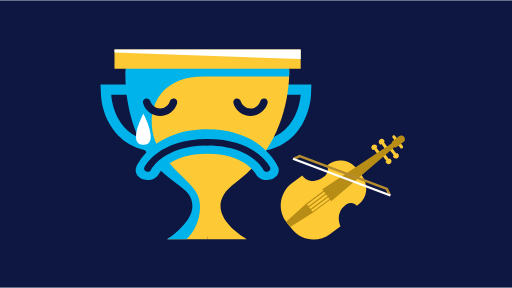
t = 0.00 s
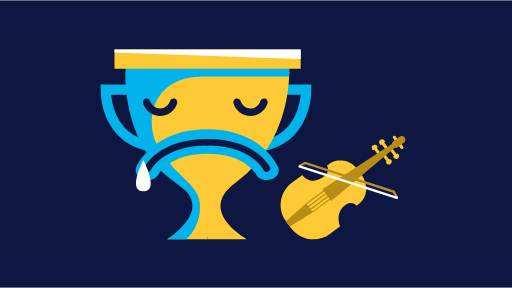
t = 0.25 s
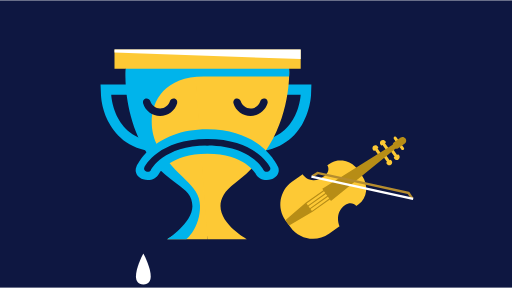
t = 0.75 s
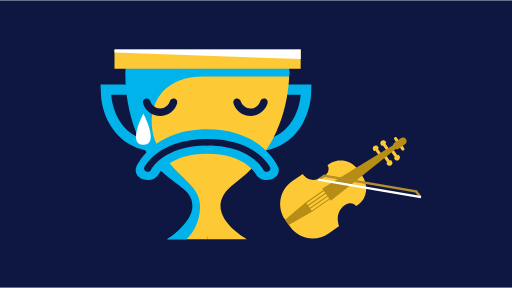
t = 1.00 s
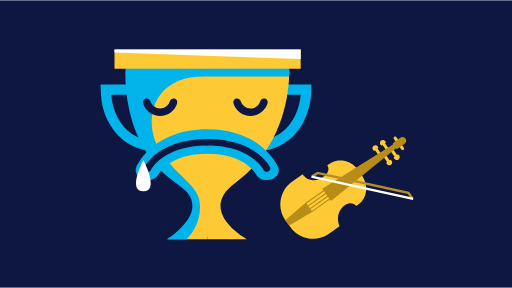
t = 1.25 s
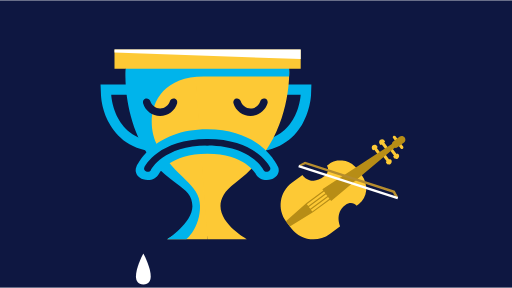
t = 1.75 s

The animated SVG that drew these frames (rendered in a browser with its animation timeline set to each time). Animation: 4 SMIL elements (animateTransform=4); one cycle of 2.00 s, repeats indefinitely.

<?xml version="1.0" encoding="utf-8"?>
<svg version="1.1" xmlns="http://www.w3.org/2000/svg" xmlns:xlink="http://www.w3.org/1999/xlink" x="0px" y="0px"
	 viewBox="0 0 550 309" enable-background="new 0 0 550 309" xml:space="preserve">
<defs>
<rect id="bg" x="0" y="0" height="309" width="550" fill="#0e1741" />
<g id="trophy">
	<path fill="#00B4EB" d="M49.3,48.5l14.8,50.2c-50.7,0-52.6-50.2-52.6-50.2H49.3 M57.5,37.5h-8.2H11.5H0l0.5,11.5
		c0.1,1.5,0.8,15.5,8.7,29.9c7.7,14.1,23.4,30.9,55,30.9h14.7l-4.2-14.1L59.9,45.4L57.5,37.5L57.5,37.5z"/>
	<path fill="#00B4EB" d="M215,48.6c0,0-2,50.2-52.6,50.2l14.8-50.2H215 M226.5,37.6H215h-37.8h-8.2l-2.3,7.9l-14.8,50.2l-4.2,14.1
		h14.7c31.6,0,47.3-16.8,55-30.9c7.8-14.4,8.6-28.4,8.7-29.9L226.5,37.6L226.5,37.6z"/>
	<g>
		<path fill="#FDC935" d="M27.5,18.4c0,0-7.1,77.5,57.2,124.9c41.9,30.9-13,60.5-13,60.5h42.9V18.4L27.5,18.4z"/>
		<g>
			<path fill="#FDC935" d="M202.5,18.4c0,0,6.4,77.5-57.9,124.9c-41.9,30.9,13,60.5,13,60.5l-42.9,0L101.1,18.4L202.5,18.4z"/>
			<polygon fill="#FDC935" points="70.7,0 15,0 15,20.7 114.6,20.7 215,20.7 215,0 			"/>
		</g>
	</g>
	<path fill="#00B4EB" d="M202.5,20.7H27c0,0-3.9,44.4,19.8,85.7s51.9,38.3,51.9,62.1c0,17.8-27,35.4-27,35.4h20.5
		c0,0,14.7-11.7,14.7-35.7s-26.3-29.8-45.6-64.5c-13.9-25.1-7.9-74.7,49.4-74.7c21.3,0,58.1,0.1,91.8,0.1
		C202.5,29,203,25,202.5,20.7z"/>
	<g>
		<g>
			<path fill="#00B4EB" d="M190.5,125.7c-0.7-1.4-17.9-40.1-75.9-40.1s-75.2,38.7-75.9,40.1c-2.7,5.4,0.5,11.6,7.1,13.8
				c1.6,0.5,3.3,0.8,4.9,0.8c5.1,0,9.8-2.5,11.9-6.6c0.5-0.9,12-21.8,52.1-21.8s51.6,20.9,52,21.7c2,4.1,6.8,6.6,11.9,6.6
				c1.6,0,3.2-0.2,4.8-0.8C190,137.3,193.2,131.1,190.5,125.7z"/>
		</g>
		<g>
			<g>
				<path fill="#0E1741" d="M50.7,131.4c-0.5,0-1.1-0.1-1.6-0.3c-2-0.8-2.9-2.8-2-4.6c0.6-1.2,15.6-30.3,67.5-30.3
					c2.1,0,3.9,1.6,3.9,3.5c0,1.9-1.7,3.5-3.9,3.5c-46.9,0-60.3,25.9-60.4,26.2C53.6,130.7,52.2,131.4,50.7,131.4z"/>
			</g>
			<g>
				<path fill="#0E1741" d="M178.6,131.4c-1.5,0-2.9-0.8-3.6-2.1c-0.5-1.1-13.8-26.2-60.4-26.2c-2.1,0-3.9-1.6-3.9-3.5
					c0-1.9,1.7-3.5,3.9-3.5c51.9,0,66.9,29.1,67.5,30.3c0.9,1.8,0,3.8-2,4.6C179.6,131.3,179.1,131.4,178.6,131.4z"/>
			</g>
		</g>
	</g>
	<path fill="#0E1741" d="M161.1,71.4c-8.4,0-16-5.6-18.3-13.7c-0.6-2.1,0.6-4.3,2.7-5c2.1-0.6,4.3,0.6,5,2.7c1.4,4.7,5.8,8,10.6,8
		c4.9,0,9.3-3.3,10.6-8c0.6-2.1,2.8-3.3,5-2.7c2.1,0.6,3.3,2.8,2.7,5C177,65.7,169.5,71.4,161.1,71.4z"/>
	<path fill="#0E1741" d="M64,71.4c-8.4,0-16-5.6-18.3-13.7c-0.6-2.1,0.6-4.3,2.7-5c2.1-0.6,4.3,0.6,5,2.7c1.4,4.7,5.8,8,10.6,8
		c4.9,0,9.3-3.3,10.6-8c0.6-2.1,2.8-3.3,5-2.7c2.1,0.6,3.3,2.8,2.7,5C80,65.7,72.5,71.4,64,71.4z"/>
	<polygon fill="#FFFFFF" points="215,10.3 15,3.3 15,0 215,0 	"/>
</g>
<g id="violin">
	<g>
		<path fill="#FDC935" d="M104.9,12.7l0.9-0.6c0-0.6-0.2-1.1-0.6-1.6c-1-1.4-3-1.8-4.4-0.8c-1.4,1-1.8,3-0.8,4.4
			c0.3,0.5,0.8,0.9,1.3,1.1l0.9-0.6l4.7,6.7c0.4,0.5,1.3,0.6,2,0c0.7-0.5,1.1-1.4,0.7-1.9L104.9,12.7z"/>
		<path fill="#FDC935" d="M133.2,12l-7.9-11.3c-0.5-0.8-1.6-0.9-2.3-0.4c-0.7,0.5-0.9,1.6-0.4,2.3l7.9,11.3c0.5,0.7,1.6,0.9,2.3,0.4
			C133.5,13.8,133.7,12.8,133.2,12z"/>
		<path fill="#FDC935" d="M126.8,19.1l-0.9,0.6l-5.2-7.4c-0.4-0.5-1.3-0.6-2,0c-0.7,0.5-1,1.4-0.7,1.9l5.2,7.4l-0.9,0.6
			c0,0.6,0.2,1.1,0.6,1.6c1,1.4,3,1.8,4.4,0.8c1.4-1,1.8-3,0.8-4.4C127.8,19.7,127.3,19.3,126.8,19.1z"/>
		<path fill="#FDC935" d="M118.7,24.8l-0.9,0.6l-4.7-6.7c-0.4-0.5-1.3-0.6-2,0c-0.8,0.5-1,1.4-0.7,1.9l4.7,6.7l-0.9,0.6
			c0,0.6,0.2,1.1,0.6,1.6c1,1.4,3,1.8,4.4,0.8s1.8-3,0.8-4.4C119.6,25.4,119.2,25,118.7,24.8z"/>
		<path fill="#FDC935" d="M109.4,9.6l0.9-0.6l4.2,6c0.4,0.5,1.3,0.6,2,0c0.7-0.5,1-1.4,0.7-1.9L113,7l0.9-0.6c0-0.6-0.2-1.1-0.6-1.6
			c-1-1.4-3-1.8-4.4-0.8c-1.4,1-1.8,3-0.8,4.4C108.4,9,108.9,9.3,109.4,9.6z"/>
		<path fill="#FDC935" d="M87.6,41l-0.6-0.9l-1.1-1.6l-2-2.9c-0.9-1.3-1.9-2.5-3-3.6c-3.8-3.8-8.6-6.1-13.5-6.7
			c-1.4-0.2-2.8-0.2-4.2-0.1c-0.7,0-1.4,0.1-2.1,0.2c-2,0.4-4,1-5.9,2c-0.6,0.3-1.2,0.7-1.8,1.1l-2.6,1.8c0.6,0.9,1,1.8,1.1,2.8
			c0.1,1,0.1,2.1-0.2,3.1c-0.6,2.1-1.9,4.1-4,5.5c-4.4,3.1-8.2,4.3-11.4,4.4c-1.4,0.1-2.7-0.1-3.8-0.4c-5.5-1.4-8.2-6-8.2-6
			l-11.6,7.9C-0.8,57.1-4,75.6,5.4,89l0.5,0.7l1.1,1.5h0l3.7,5.2c9.4,13.4,27.9,16.7,41.3,7.3l11.4-8c0,0-6.2-14,6.2-22.7
			c4.1-2.9,9.4-2.4,11.8,1c0,0.1,0.1,0.1,0.1,0.2l2.6-1.8c9.4-6.6,11.1-20.5,3.8-31L87.6,41z"/>
	</g>
	<path fill="#B78D16" d="M135.1,2.2c-1.2-1.7-3.6-2.2-5.2-1.1l-7.2,5c-0.9,0.6-1.4,1.6-1.5,2.7L45.2,55.4l1.1,1.6L27.5,70.1l0,0
		L5.2,88.8c0,0,0,0,0,0l4.1,5.8l25.2-14.6l0,0l18.8-13.1l1.1,1.6L124.1,13c1,0.3,2.1,0.2,3-0.5l7.2-5C136,6.3,136.3,4,135.1,2.2z
		 M49.8,62l0.7,1L31.7,76.1l-1.4-2L49.1,61L49.8,62z M47,58l1.4,2L29.6,73.1l-1.4-2L47,58z M33.8,79.1l-1.4-2L51.2,64l1.4,2
		L33.8,79.1z"/>
</g>
<g id="violin-bow">
	<g>
	<path fill="#B68D2E" d="M1.7,5.8C2.8,5.2,6,3.5,7.6,2.7l95.4,25c1,1.5,2.9,4.5,3.5,5.5l2.4-1.2c-0.8-1.4-3.6-5.6-3.7-5.9l-0.3-0.5
		l-0.6-0.2l0,0L7,0L6.4,0.3C6.1,0.4,2,3,0.6,3.8L1.7,5.8z"/>
	<g>

			<rect x="53.2" y="-36.9" transform="matrix(-0.2532 0.9674 -0.9674 -0.2532 86.6982 -28.7413)" fill="#FFFFFF" width="2.5" height="111.9"/>
	</g>
</g>
</g>
<g id="teardrop">
	<path fill="#FFFFFF" d="M8,0L8,0C8,0-9.9,33.3,8,33.3v0C25.8,33.3,8,0,8,0z"/>
</g>
<clipPath id="canvas">
  <polygon points="550,309 0,309 0,0 550,0 "/>
</clipPath>
</defs>
<!--sadtrophy-->
<g id="3-sadtrophy" clip-path="url(#canvas)">
<use xlink:href="#bg"/>
<g transform="translate(108,53)">
<use xlink:href="#trophy"/>
</g>
<g transform="translate(146,122)">
<use xlink:href="#teardrop">
	<animateTransform attributeName="transform" type="translate" dur="1s" fill="freeze" values="0,0;0,200" repeatCount="indefinite"/>
</use>
</g>
<g transform="translate(301,147)">
<use xlink:href="#violin">
	<animateTransform attributeName="transform" type="rotate" dur="2s" values="-2 68 55;0 68 55; -2 68 55" repeatCount="indefinite" />
</use>
</g>
<g transform="translate(332,180)">
<use xlink:href="#violin-bow">
	<animateTransform attributeName="transform" type="rotate" dur="2s" values="6 54 17;-5 20 17; 6 54 17" repeatCount="indefinite" />
	<animateTransform attributeName="transform" type="translate" dur="2s" fill="freeze" values="-20,-7;10,7;-20,-7" repeatCount="indefinite" additive="sum"/>
</use>
</g>
</g>
</svg>
